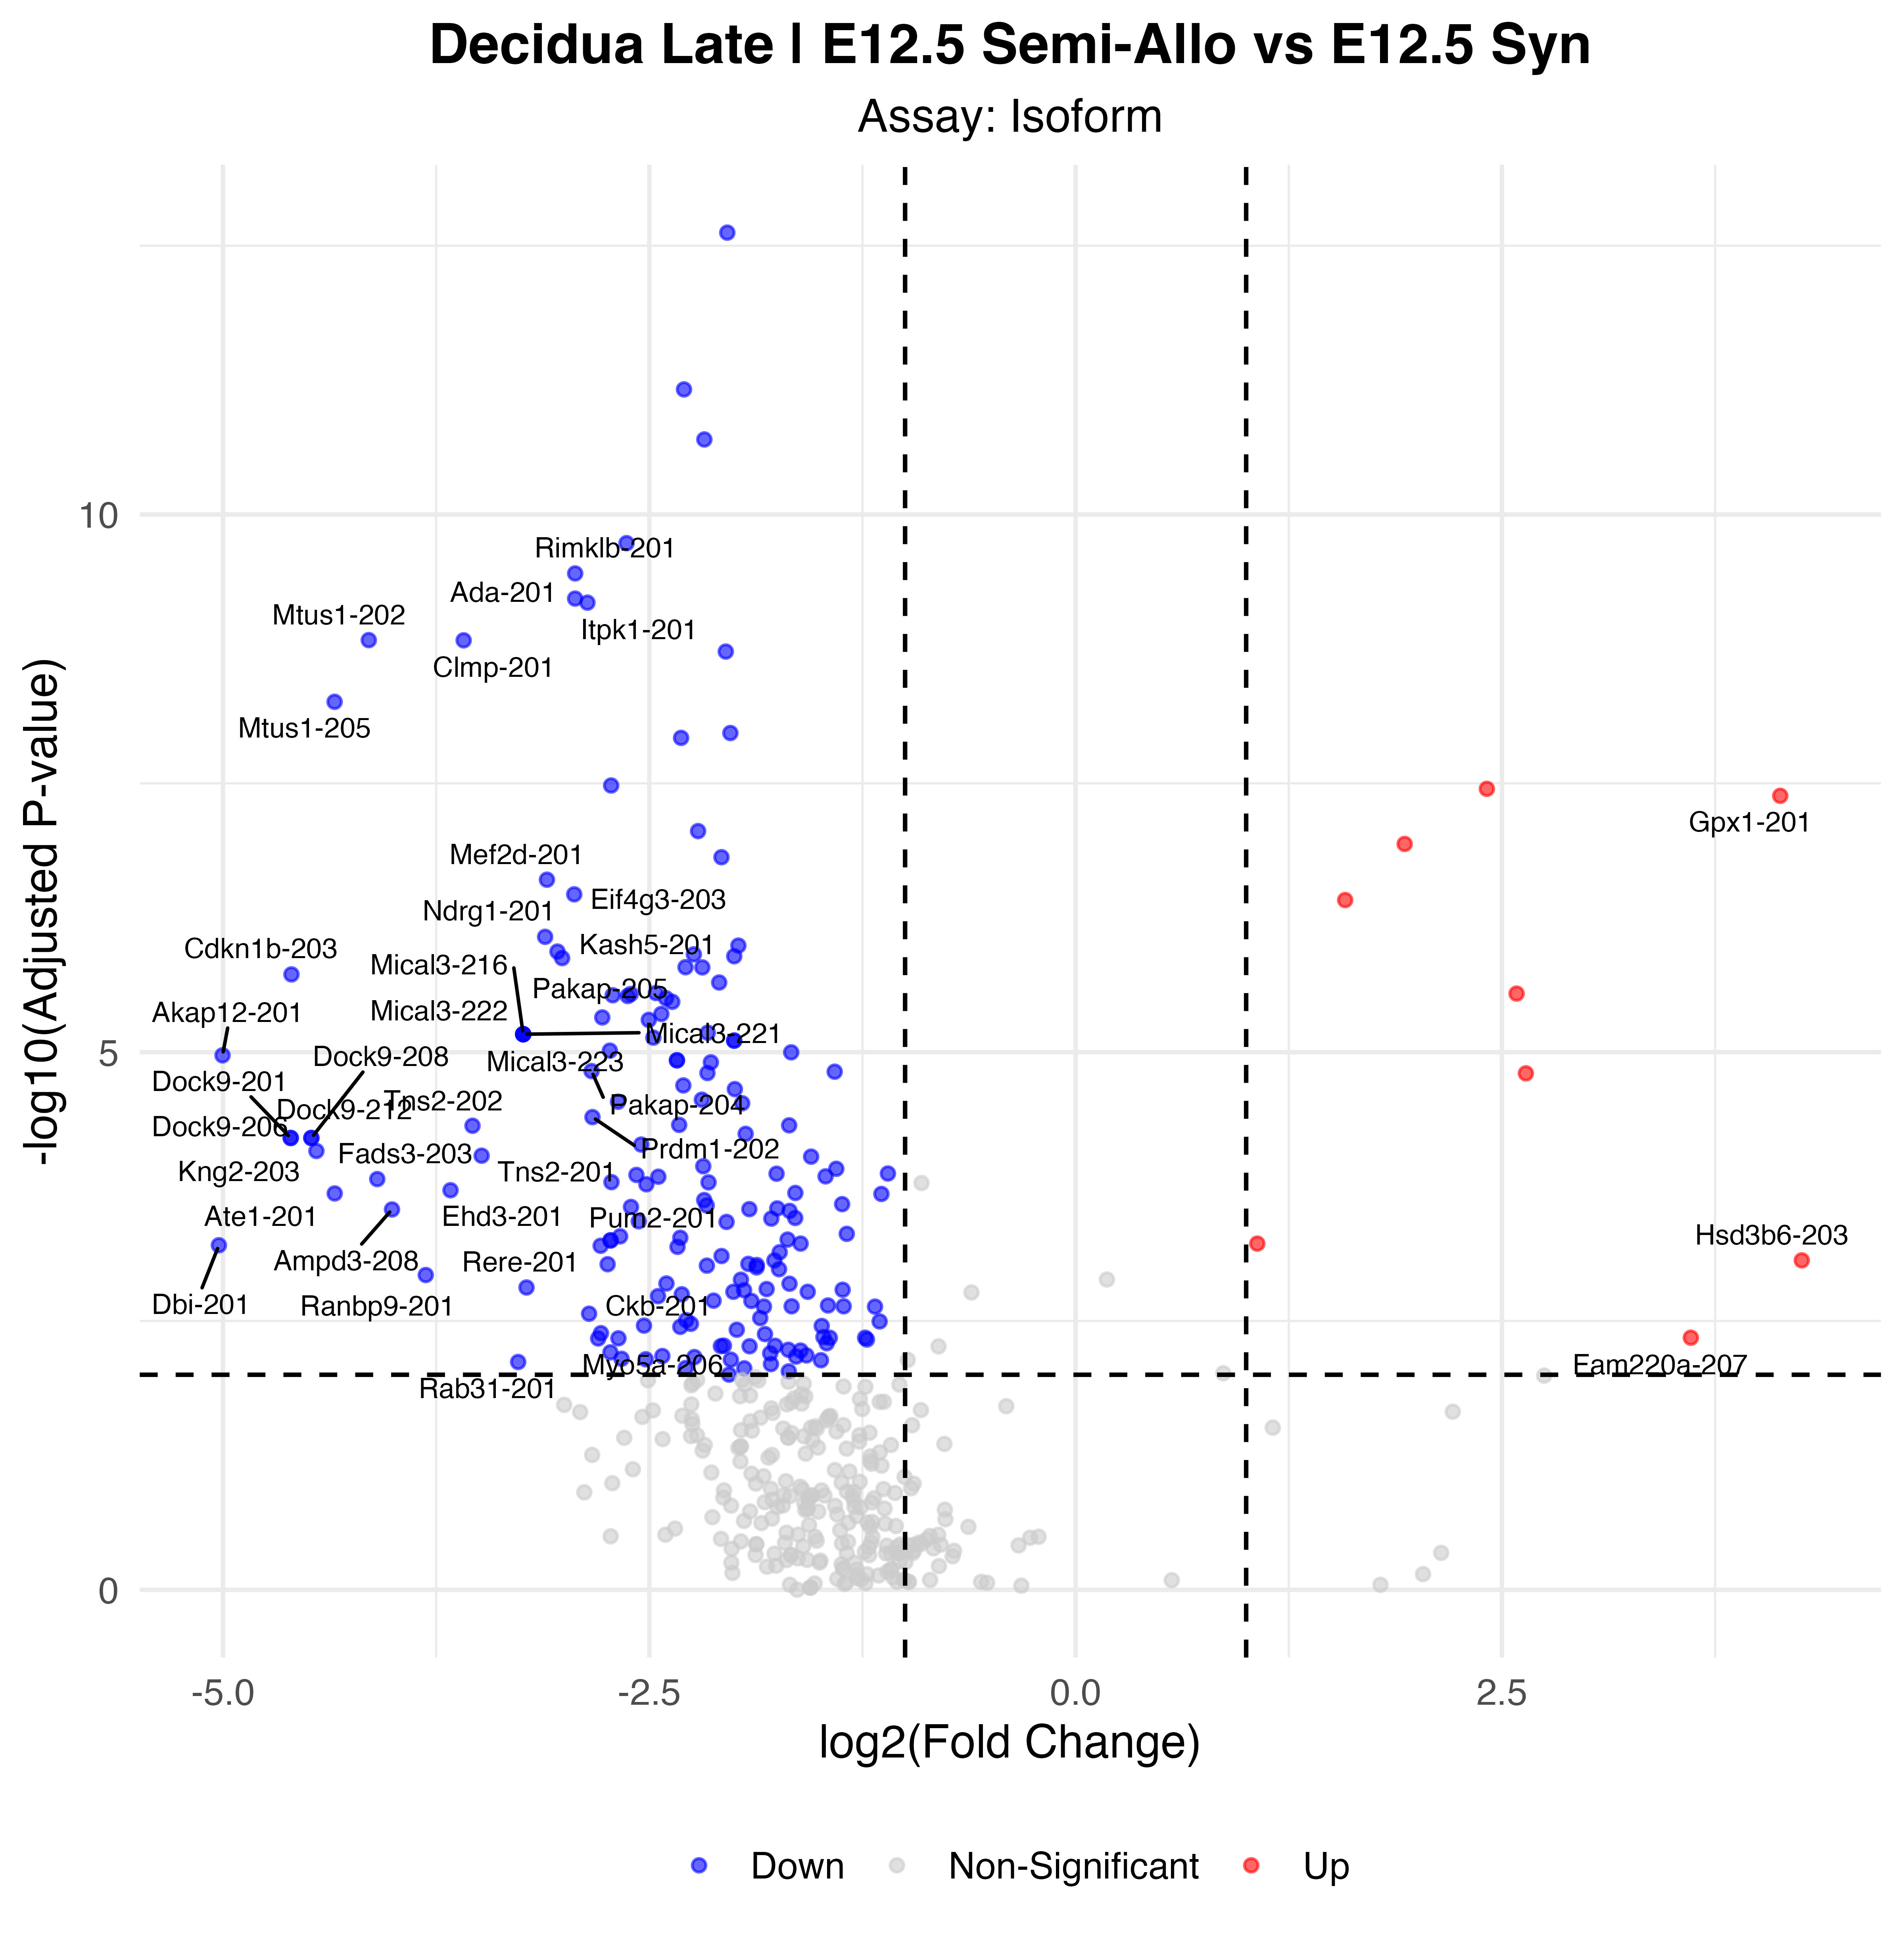

Values plotted in this chart, from the file beside it:
p_val, avg_log2FC, pct.1, pct.2, p_val_adj, gene, p_val_adj_plot, Significance
3.10972951311348e-18, -2.043, 0.758, 1, 2.38995152000824e-13, Htra1-201, 2.38995152000824e-13, Down
8.92928407375735e-17, -2.297, 0.705, 0.983, 6.86251198204547e-12, Prl8a2-201, 6.86251198204547e-12, Down
2.60779801780307e-16, -2.177, 0.358, 0.888, 2.00419708860237e-11, Bnip3l-201, 2.00419708860237e-11, Down
2.40247470682292e-15, -2.634, 0.137, 0.707, 1.84639791118169e-10, Gabarapl1-201, 1.84639791118169e-10, Down
4.59321298609048e-15, -2.935, 0.126, 0.681, 3.53006790832997e-10, Rimklb-201, 3.53006790832997e-10, Down
7.87095186174324e-15, -2.935, 0.432, 0.836, 6.04914134382415e-10, Ada-201, 6.04914134382415e-10, Down
8.58741666176133e-15, -2.863, 0.158, 0.716, 6.59977320123005e-10, Itpk1-201, 6.59977320123005e-10, Down
1.91513166262178e-14, -4.145, 0.032, 0.534, 1.47185528799134e-09, Mtus1-202, 1.47185528799134e-09, Down
1.92392570911045e-14, -3.589, 0.074, 0.586, 1.47861386447975e-09, Clmp-201, 1.47861386447975e-09, Down
2.44901684679054e-14, -2.052, 0.2, 0.776, 1.8821674074324e-09, Tax1bp1-201, 1.8821674074324e-09, Down
7.1783917898284e-14, -4.346, 0.021, 0.5, 5.51688122615472e-09, Mtus1-205, 5.51688122615472e-09, Down
1.40045247907867e-13, -2.025, 0.379, 0.836, 1.07630374827112e-08, Adamts5-201, 1.07630374827112e-08, Down
1.55396490200657e-13, -2.314, 0.8, 0.991, 1.19428418578813e-08, Psap-202, 1.19428418578813e-08, Down
4.30791727097129e-13, -2.724, 0.042, 0.534, 3.31080673943228e-08, Fads3-201, 3.31080673943228e-08, Down
4.62801669934011e-13, 2.412, 0.768, 0.397, 3.55681595411085e-08, Prdx2-201, 3.55681595411085e-08, Up
5.37361229897731e-13, 4.132, 0.621, 0.233, 4.12983599625602e-08, Gpx1-201, 4.12983599625602e-08, Up
1.14417091989184e-12, -2.214, 0.168, 0.707, 8.79341118773671e-08, Mitf-202, 8.79341118773671e-08, Down
1.5059689191608e-12, 1.929, 0.811, 0.681, 1.15739735313184e-07, Ftl1-ps1-202, 1.15739735313184e-07, Up
2.00067306004686e-12, -2.077, 0.179, 0.681, 1.53759727356841e-07, Rgl1-201, 1.53759727356841e-07, Down
3.24034031426783e-12, -3.1, 0.032, 0.483, 2.4903311451274e-07, Mef2d-201, 2.4903311451274e-07, Down
4.43002961734924e-12, -2.94, 0.158, 0.647, 3.40465496211759e-07, Eif4g3-203, 3.40465496211759e-07, Down
5.00917297232066e-12, 1.581, 0.968, 0.914, 3.84974979614732e-07, Tpt1-201, 3.84974979614732e-07, Up
1.1006961083063e-11, -3.111, 0.053, 0.5, 8.45928987077727e-07, Ndrg1-201, 8.45928987077727e-07, Down
1.32799494779808e-11, -1.978, 0.105, 0.586, 1.02061723718074e-06, Ampd3-201, 1.02061723718074e-06, Down
1.50930615226486e-11, -3.039, 0.095, 0.552, 1.15996215026163e-06, Kash5-201, 1.15996215026163e-06, Down
1.60139896080548e-11, -2.239, 0.126, 0.603, 1.23073915733744e-06, Acsl3-201, 1.23073915733744e-06, Down
1.66842378278213e-11, -2.002, 0.158, 0.655, 1.28225041401938e-06, Mxd1-201, 1.28225041401938e-06, Down
1.73594880621851e-11, -3.011, 0.347, 0.767, 1.33414609553117e-06, Pakap-205, 1.33414609553117e-06, Down
2.10977430716165e-11, -2.288, 0.147, 0.612, 1.62144594602602e-06, Rgl1-203, 1.62144594602602e-06, Down
2.11835604004977e-11, -2.189, 0.095, 0.56, 1.62804135101985e-06, Acsl3-205, 1.62804135101985e-06, Down
2.46049465693167e-11, -4.598, 0.011, 0.405, 1.89098856363826e-06, Cdkn1b-203, 1.89098856363826e-06, Down
2.92739376868242e-11, -2.09, 0.147, 0.621, 2.24981920698319e-06, Psmd8-202, 2.24981920698319e-06, Down
3.66713839753002e-11, -2.461, 0.337, 0.75, 2.81834254403772e-06, Pakap-206, 2.81834254403772e-06, Down
3.71091323466711e-11, 2.586, 0.579, 0.164, 2.85198525737106e-06, Hsd3b6-201, 2.85198525737106e-06, Up
3.74459070495349e-11, -2.609, 0.042, 0.466, 2.87786774038495e-06, Kmt2a-202, 2.87786774038495e-06, Down
3.84647219679309e-11, -2.715, 0.053, 0.491, 2.95616774212336e-06, Rere-202, 2.95616774212336e-06, Down
3.91014767935407e-11, -2.627, 0.042, 0.474, 3.00510489749078e-06, Mef2d-204, 3.00510489749078e-06, Down
4.10071353345284e-11, -2.402, 0.337, 0.802, 3.15156237899984e-06, Procr-201, 3.15156237899984e-06, Down
4.42550773928294e-11, -2.366, 0.179, 0.612, 3.40117971794851e-06, Jade1-202, 3.40117971794851e-06, Down
5.74127266978779e-11, -2.429, 0.053, 0.483, 4.41239769763871e-06, Kmt2a-201, 4.41239769763871e-06, Down
6.18467339986153e-11, -2.776, 0.084, 0.517, 4.75316889472958e-06, Syne2-210, 4.75316889472958e-06, Down
6.51984277485498e-11, -2.503, 0.074, 0.509, 5.01075996618705e-06, Pum2-203, 5.01075996618705e-06, Down
8.5726469556606e-11, -2.157, 0.095, 0.56, 6.5884220913034e-06, Pxk-205, 6.5884220913034e-06, Down
8.85857086765185e-11, -3.239, 0.032, 0.431, 6.80816605462515e-06, Mical3-216, 6.80816605462515e-06, Down
8.85857086765185e-11, -3.239, 0.032, 0.431, 6.80816605462515e-06, Mical3-222, 6.80816605462515e-06, Down
8.85857086765185e-11, -3.239, 0.032, 0.431, 6.80816605462515e-06, Mical3-221, 6.80816605462515e-06, Down
8.85857086765185e-11, -3.239, 0.032, 0.431, 6.80816605462515e-06, Mical3-223, 6.80816605462515e-06, Down
9.52923562486105e-11, -2.476, 0.105, 0.552, 7.32359874713071e-06, H2bc4-201, 7.32359874713071e-06, Down
1.01642857690923e-10, -2.002, 0.158, 0.621, 7.81166018497823e-06, Psmd8-203, 7.81166018497823e-06, Down
1.01642857690923e-10, -2.002, 0.158, 0.621, 7.81166018497823e-06, Psmd8-201, 7.81166018497823e-06, Down
1.25873314070573e-10, -2.731, 0.084, 0.509, 9.67386767957986e-06, Syne2-201, 9.67386767957986e-06, Down
1.30577471218977e-10, -1.668, 0.811, 0.948, 1.00354009730633e-05, Erv3-201, 1.00354009730633e-05, Down
1.39237713733664e-10, -5.003, 0.053, 0.448, 1.0700975251287e-05, Akap12-201, 1.0700975251287e-05, Down
1.54896597674231e-10, -2.338, 0.337, 0.741, 1.19044231176554e-05, Pakap-207, 1.19044231176554e-05, Down
1.54896597674231e-10, -2.338, 0.337, 0.741, 1.19044231176554e-05, Pakap-202, 1.19044231176554e-05, Down
1.61757601756497e-10, -2.139, 0.221, 0.664, 1.24317187253938e-05, Rassf8-203, 1.24317187253938e-05, Down
1.95170992664189e-10, -2.839, 0.347, 0.75, 1.49996714702136e-05, Pakap-204, 1.49996714702136e-05, Down
1.97728748731385e-10, -1.413, 0.074, 0.509, 1.51962452550019e-05, Cdkn1b-201, 1.51962452550019e-05, Down
2.03356343943539e-10, -2.159, 0.189, 0.612, 1.56287484574367e-05, Jade1-201, 1.56287484574367e-05, Down
2.04755225265857e-10, 2.64, 0.674, 0.431, 1.57362580825822e-05, Set-201, 1.57362580825822e-05, Up
... 126 more rows
